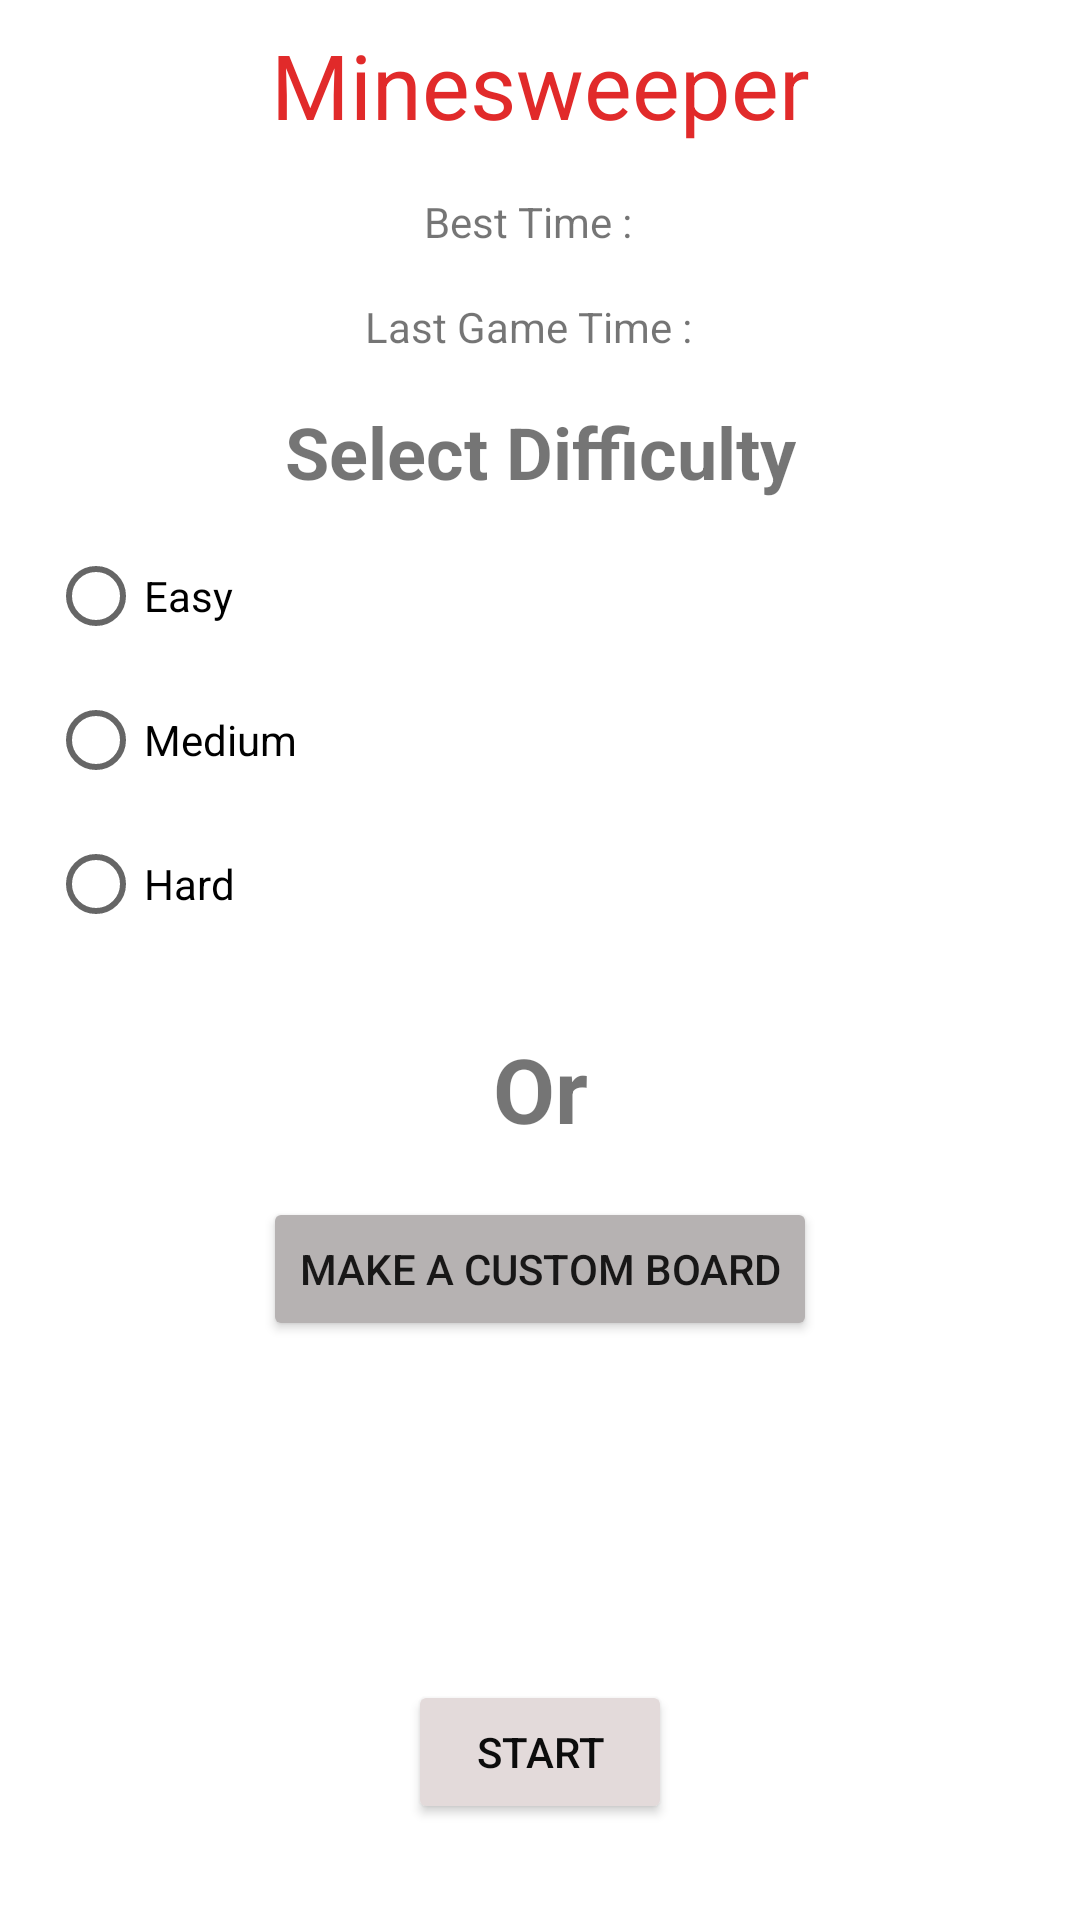

The Android layout XML behind this screen, and the referenced resources:
<!-- AndroidManifest.xml: application theme Theme.Minesweeper -->
<!-- res/layout/activity_main.xml -->
<?xml version="1.0" encoding="utf-8"?>
<androidx.constraintlayout.widget.ConstraintLayout xmlns:android="http://schemas.android.com/apk/res/android"
    xmlns:app="http://schemas.android.com/apk/res-auto"
    xmlns:tools="http://schemas.android.com/tools"
    android:layout_width="match_parent"
    android:layout_height="match_parent"
    tools:context=".MainActivity">

    <TextView
        android:id="@+id/textView"
        android:layout_width="wrap_content"
        android:layout_height="wrap_content"
        android:layout_marginTop="8dp"
        android:text="@string/minesweeper"
        android:textColor="#E12A2A"
        android:textSize="30sp"
        app:layout_constraintEnd_toEndOf="parent"
        app:layout_constraintHorizontal_bias="0.5"
        app:layout_constraintStart_toStartOf="parent"
        app:layout_constraintTop_toTopOf="parent" />

    <TextView
        android:id="@+id/textView2"
        android:layout_width="wrap_content"
        android:layout_height="wrap_content"
        android:text="@string/best_time"
        app:layout_constraintEnd_toStartOf="@+id/best_time"
        app:layout_constraintHorizontal_bias="0.5"
        app:layout_constraintHorizontal_chainStyle="packed"
        app:layout_constraintStart_toStartOf="parent"
        app:layout_constraintTop_toTopOf="@+id/best_time" />

    <TextView
        android:id="@+id/best_time"
        android:layout_width="wrap_content"
        android:layout_height="wrap_content"
        android:layout_marginStart="8dp"
        android:layout_marginTop="16dp"
        android:text=""
        app:layout_constraintEnd_toEndOf="parent"
        app:layout_constraintHorizontal_bias="0.5"
        app:layout_constraintStart_toEndOf="@+id/textView2"
        app:layout_constraintTop_toBottomOf="@+id/textView" />

    <TextView
        android:id="@+id/textView4"
        android:layout_width="wrap_content"
        android:layout_height="wrap_content"
        android:layout_marginTop="16dp"
        android:text="@string/last_game_time"
        app:layout_constraintEnd_toStartOf="@+id/last_game"
        app:layout_constraintHorizontal_bias="0.5"
        app:layout_constraintHorizontal_chainStyle="packed"
        app:layout_constraintStart_toStartOf="parent"
        app:layout_constraintTop_toBottomOf="@+id/textView2" />

    <TextView
        android:id="@+id/last_game"
        android:layout_width="wrap_content"
        android:layout_height="wrap_content"
        android:layout_marginStart="8dp"
        android:text=""
        app:layout_constraintEnd_toEndOf="parent"
        app:layout_constraintHorizontal_bias="0.5"
        app:layout_constraintStart_toEndOf="@+id/textView4"
        app:layout_constraintTop_toTopOf="@+id/textView4" />

    <TextView
        android:id="@+id/textView6"
        android:layout_width="wrap_content"
        android:layout_height="wrap_content"
        android:layout_marginTop="16dp"
        android:text="Select Difficulty"
        android:textSize="24sp"
        android:textStyle="bold"
        app:layout_constraintEnd_toEndOf="parent"
        app:layout_constraintHorizontal_bias="0.5"
        app:layout_constraintStart_toStartOf="parent"
        app:layout_constraintTop_toBottomOf="@+id/textView4" />

    <RadioGroup
        android:id="@+id/radio_group"
        android:layout_width="match_parent"
        android:layout_height="wrap_content"
        android:layout_marginStart="16dp"
        android:layout_marginTop="8dp"
        android:layout_marginEnd="16dp"
        android:orientation="vertical"
        app:layout_constraintEnd_toEndOf="parent"
        app:layout_constraintStart_toStartOf="parent"
        app:layout_constraintTop_toBottomOf="@+id/textView6">


        <RadioButton
            android:id="@+id/easy"
            android:layout_width="wrap_content"
            android:layout_height="wrap_content"
            android:layout_weight="1"
            android:text="@string/easy" />

        <RadioButton
            android:id="@+id/medium"
            android:layout_width="wrap_content"
            android:layout_height="wrap_content"
            android:layout_weight="1"
            android:text="@string/medium" />

        <RadioButton
            android:id="@+id/hard"
            android:layout_width="match_parent"
            android:layout_height="wrap_content"
            android:layout_weight="1"
            android:text="@string/hard" />
    </RadioGroup>

    <TextView
        android:id="@+id/textView7"
        android:layout_width="wrap_content"
        android:layout_height="wrap_content"
        android:layout_marginTop="24dp"
        android:text="@string/or"
        android:textSize="30sp"
        android:textStyle="bold"
        app:layout_constraintEnd_toEndOf="parent"
        app:layout_constraintHorizontal_bias="0.5"
        app:layout_constraintStart_toStartOf="parent"
        app:layout_constraintTop_toBottomOf="@+id/radio_group" />

    <Button
        android:id="@+id/custom_board"
        android:layout_width="wrap_content"
        android:layout_height="wrap_content"
        android:layout_marginTop="16dp"
        android:text="@string/make_a_custom_board"
        app:backgroundTint="#B6B2B2"
        app:layout_constraintEnd_toEndOf="parent"
        app:layout_constraintHorizontal_bias="0.5"
        app:layout_constraintStart_toStartOf="parent"
        app:layout_constraintTop_toBottomOf="@+id/textView7" />

    <Button
        android:id="@+id/start"
        android:layout_width="wrap_content"
        android:layout_height="wrap_content"
        android:layout_marginBottom="32dp"
        android:text="@string/start"
        android:textColor="#0C0C0C"
        android:textColorHint="#FFFFFF"
        app:backgroundTint="#E3DADA"
        app:layout_constraintBottom_toBottomOf="parent"
        app:layout_constraintEnd_toEndOf="parent"
        app:layout_constraintHorizontal_bias="0.5"
        app:layout_constraintStart_toStartOf="parent" />

    <EditText
        android:id="@+id/number_of_row"
        android:layout_width="match_parent"
        android:layout_height="wrap_content"
        android:layout_marginStart="16dp"
        android:layout_marginTop="8dp"
        android:layout_marginEnd="16dp"
        android:ems="10"
        android:hint="@string/enter_the_number_of_rows"
        android:inputType="number"
        android:text=""
        android:visibility="gone"
        app:layout_constraintEnd_toEndOf="parent"
        app:layout_constraintHorizontal_bias="0.497"
        app:layout_constraintStart_toStartOf="parent"
        app:layout_constraintTop_toBottomOf="@+id/custom_board" />

    <EditText
        android:id="@+id/number_of_column"
        android:layout_width="match_parent"
        android:layout_height="wrap_content"
        android:layout_marginStart="16dp"
        android:layout_marginTop="8dp"
        android:layout_marginEnd="16dp"
        android:ems="10"
        android:hint="@string/number_of_column"
        android:inputType="number"
        android:text=""
        android:visibility="gone"
        app:layout_constraintEnd_toEndOf="parent"
        app:layout_constraintHorizontal_bias="0.5"
        app:layout_constraintStart_toStartOf="parent"
        app:layout_constraintTop_toBottomOf="@+id/number_of_row" />

    <EditText
        android:id="@+id/number_of_mines"
        android:layout_width="match_parent"
        android:layout_height="wrap_content"
        android:layout_marginStart="16dp"
        android:layout_marginTop="8dp"
        android:layout_marginEnd="16dp"
        android:ems="10"
        android:hint="@string/number_of_mines"
        android:inputType="number"
        android:text=""
        android:visibility="gone"
        app:layout_constraintEnd_toEndOf="parent"
        app:layout_constraintHorizontal_bias="0.5"
        app:layout_constraintStart_toStartOf="parent"
        app:layout_constraintTop_toBottomOf="@+id/number_of_column" />


</androidx.constraintlayout.widget.ConstraintLayout>
<!-- resources referenced by this layout -->
<resources>
  <string name="best_time">Best Time :</string>
  <string name="easy">Easy</string>
  <string name="enter_the_number_of_rows">Enter the Number of Rows</string>
  <string name="hard">Hard</string>
  <string name="last_game_time">Last Game Time :</string>
  <string name="make_a_custom_board">Make a Custom Board</string>
  <string name="medium">Medium</string>
  <string name="minesweeper">Minesweeper</string>
  <string name="number_of_column">Number of Column</string>
  <string name="number_of_mines">Number of Mines</string>
  <string name="or">Or</string>
  <string name="start">Start</string>
  <style name="Theme.Minesweeper" parent="Theme.MaterialComponents.DayNight.DarkActionBar">
          
          <item name="colorPrimary">@color/purple_500</item>
          <item name="colorPrimaryVariant">@color/purple_700</item>
          <item name="colorOnPrimary">@color/white</item>
          
          <item name="colorSecondary">@color/teal_200</item>
          <item name="colorSecondaryVariant">@color/teal_700</item>
          <item name="colorOnSecondary">@color/black</item>
          
          <item name="android:statusBarColor" tools:targetApi="l">?attr/colorPrimaryVariant</item>
          
      </style>
  <!-- not gathered from this repository: default colours our renderer supplied (Android Studio template values) -->
  <color name="purple_500">#FF6200EE</color>
  <color name="purple_700">#FF3700B3</color>
  <color name="teal_200">#FF03DAC5</color>
  <color name="teal_700">#FF018786</color>
  <color name="black">#FF000000</color>
  <color name="white">#FFFFFFFF</color>
</resources>
